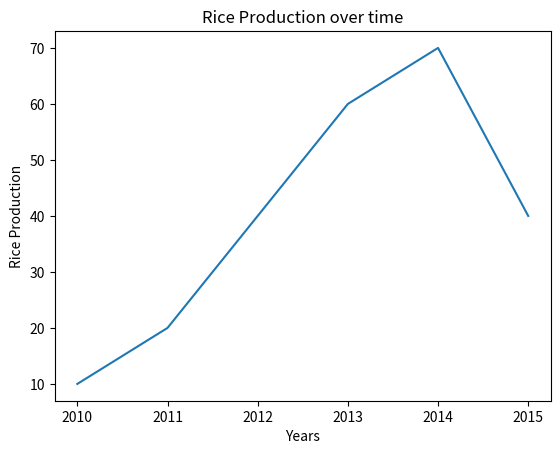

Python code for this plot:
import matplotlib.pyplot as plt
Year=[2010,2011,2012,2013,2014,2015]
rice=[10,20,40,60,70,40]

plt.xlabel("Years")
plt.ylabel("Rice Production")
plt.title("Rice Production over time")
plt.plot(Year,rice)
plt.show()